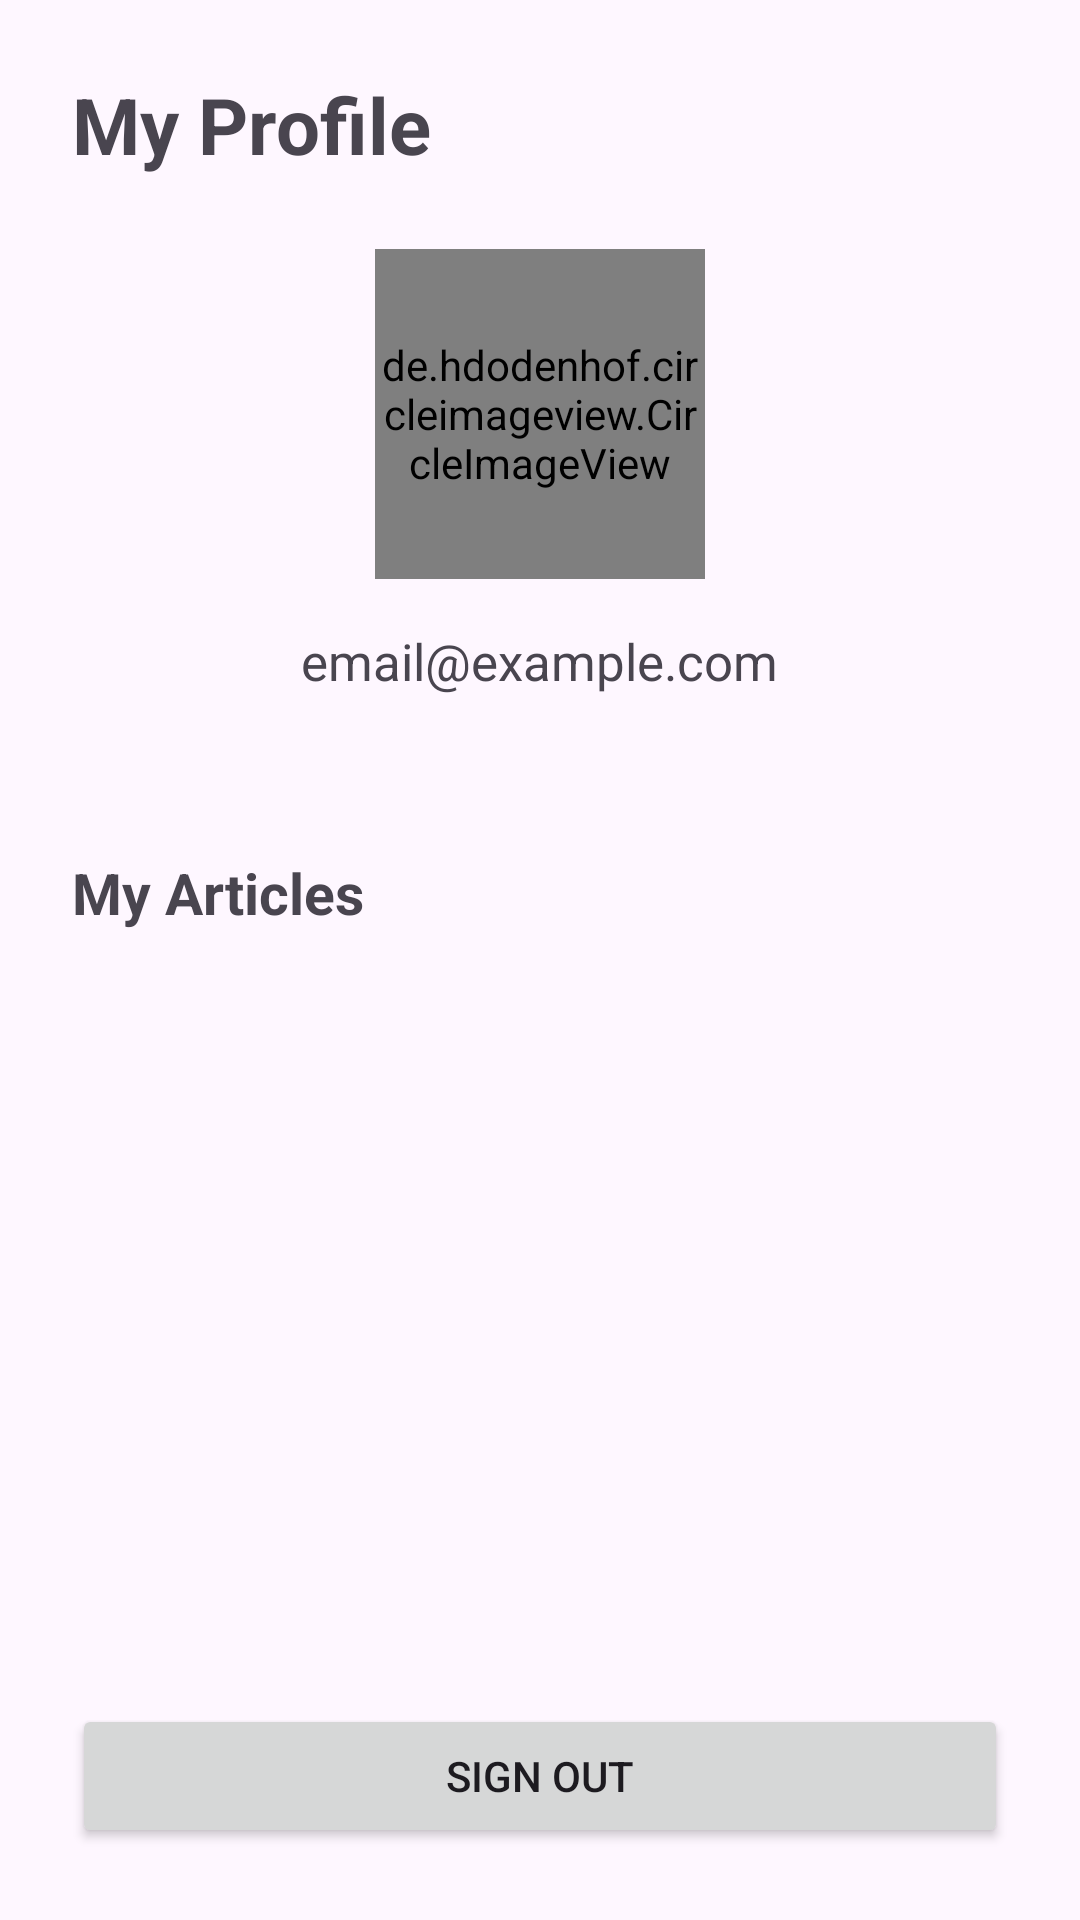

Produce the Android XML layout that renders to this screen, including the resource entries it uses.
<!-- AndroidManifest.xml: application theme Theme.NoFomo -->
<!-- res/layout/activity_profile.xml -->
<?xml version="1.0" encoding="utf-8"?>
<LinearLayout xmlns:android="http://schemas.android.com/apk/res/android"
    android:layout_width="match_parent"
    android:layout_height="match_parent"
    android:orientation="vertical"
    android:padding="24dp">

    <TextView
        android:layout_width="wrap_content"
        android:layout_height="wrap_content"
        android:text="My Profile"
        android:textSize="26sp"
        android:textStyle="bold"
        android:layout_marginBottom="24dp" />

    <de.hdodenhof.circleimageview.CircleImageView
        android:id="@+id/profileImage"
        android:layout_width="110dp"
        android:layout_height="110dp"
        android:layout_gravity="center"
        android:src="@mipmap/ic_launcher"
        android:layout_marginBottom="16dp" />

    <TextView
        android:id="@+id/profileEmail"
        android:layout_width="wrap_content"
        android:layout_height="wrap_content"
        android:layout_gravity="center"
        android:text="email@example.com"
        android:textSize="17sp"
        android:layout_marginBottom="6dp" />

    <TextView
        android:id="@+id/profileMethod"
        android:layout_width="wrap_content"
        android:layout_height="wrap_content"
        android:layout_gravity="center"
        android:textSize="14sp"
        android:layout_marginBottom="28dp" />

    <TextView
        android:layout_width="wrap_content"
        android:layout_height="wrap_content"
        android:text="My Articles"
        android:textSize="19sp"
        android:textStyle="bold"
        android:layout_marginBottom="12dp" />

    <androidx.recyclerview.widget.RecyclerView
        android:id="@+id/myArticlesRecyclerView"
        android:layout_width="match_parent"
        android:layout_height="0dp"
        android:layout_weight="1" />

    <Button
        android:id="@+id/btnSignOut"
        android:layout_width="match_parent"
        android:layout_height="wrap_content"
        android:text="Sign Out"
        android:layout_marginTop="16dp" />

</LinearLayout>
<!-- resources referenced by this layout -->
<resources>
  <style name="Theme.NoFomo" parent="Base.Theme.NoFomo" />
  <style name="Base.Theme.NoFomo" parent="Theme.Material3.DayNight.NoActionBar">
          
          
      </style>
</resources>
